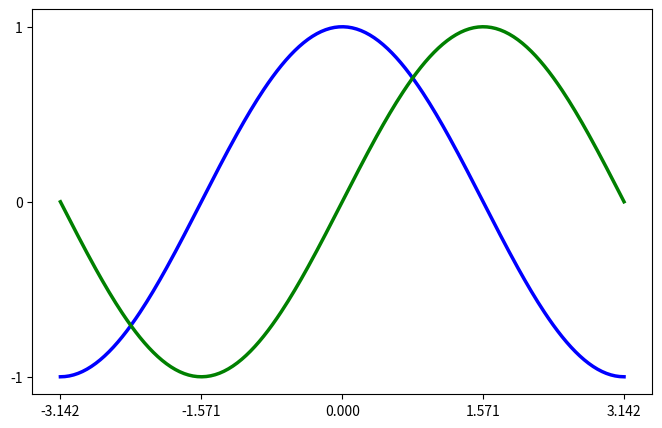

The matplotlib source for this figure:
# -----------------------------------------------------------------------------
# extrait de https://github.com/rougier/matplotlib-tutorial/blob/master/scripts/exercice_5.py
# Copyright (c) 2015, Nicolas P. Rougier. All Rights Reserved.
# Distributed under the (new) BSD License. See LICENSE.txt for more info.
# Ajout de xticks / yticks et changement de couleur
# -----------------------------------------------------------------------------
import numpy as np
import matplotlib.pyplot as plt

plt.figure(figsize=(8,5), dpi=80)
plt.subplot(111)

X = np.linspace(-np.pi, np.pi, 256,endpoint=True)
C,S = np.cos(X), np.sin(X)

plt.plot(X, C, color="blue", linewidth=2.5, linestyle="-")
plt.plot(X, S, color="green", linewidth=2.5, linestyle="-")

plt.xlim(X.min()*1.1, X.max()*1.1)
plt.xticks([-np.pi, -np.pi/2, 0, np.pi/2, np.pi])

plt.ylim(C.min()*1.1,C.max()*1.1)
plt.yticks([-1, 0, +1])

plt.show()